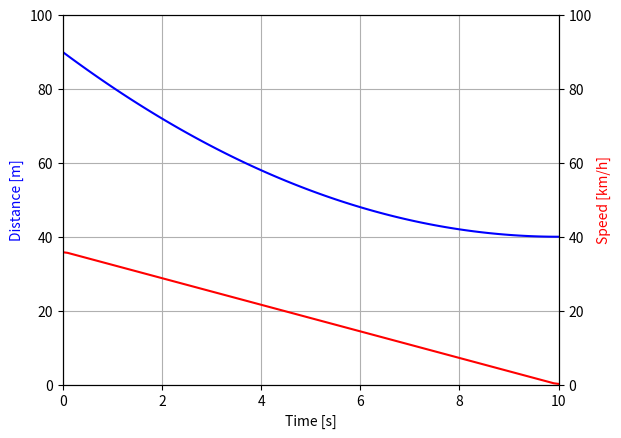

Python code for this plot:
import numpy as np
import matplotlib.pyplot as plt

tend = 10  # seconds
dt = 0.1  # seconds
time = np.arange(0, tend + dt, dt)
n = time.size  # number of data points

distance = 90 - 10 * time + 0.5 * time**2

velocity = np.empty(n)

velocity[0] = (distance[1] - distance[0]) / dt  # forward difference
for i in range(1, n - 1):
    velocity[i] = (distance[i + 1] - distance[i - 1]) / (2 * dt)  # central difference
velocity[-1] = (distance[-1] - distance[-2]) / dt  # backward difference

fig, ax = plt.subplots()
ax.set(xlabel="Time [s]")
ax.set_ylabel("Distance [m]", color="b")
ax.plot(time, distance, "-b")
ax.set_ylim(bottom=0, top=100)

ax2 = ax.twinx()
ax2.set_ylabel("Speed [km/h]", color="r")
ax2.plot(time, abs(velocity) * 3.6, "-r")
ax2.set_ylim(bottom=0, top=100)

plt.xlim(0, tend)
ax.grid()
plt.show()